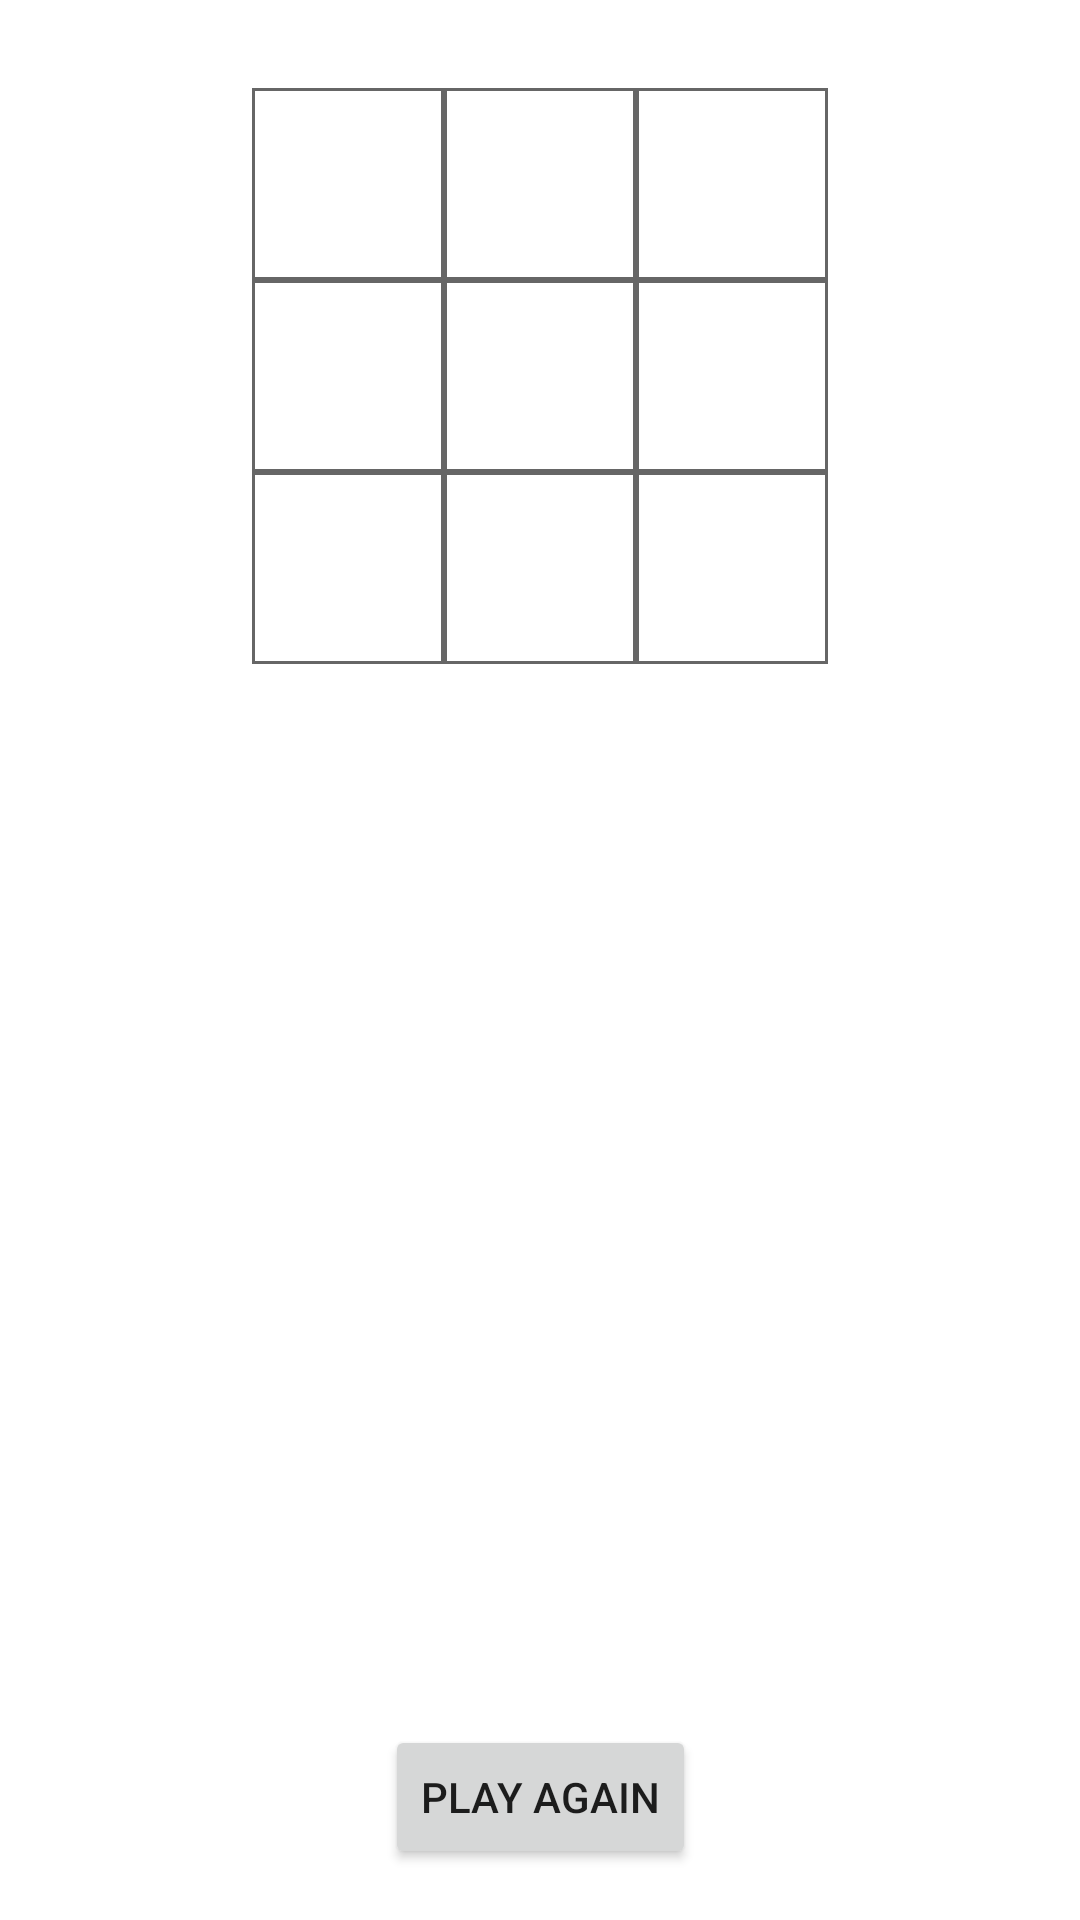

Reconstruct the res/layout file that produces this screen, plus the resources it refers to.
<!-- AndroidManifest.xml: application theme Theme.GameBox -->
<!-- res/layout/activity_tic_tac_toe.xml -->
<?xml version="1.0" encoding="utf-8"?>
<androidx.constraintlayout.widget.ConstraintLayout xmlns:android="http://schemas.android.com/apk/res/android"
    xmlns:app="http://schemas.android.com/apk/res-auto"
    xmlns:tools="http://schemas.android.com/tools"
    android:layout_width="match_parent"
    android:layout_height="match_parent"
    tools:context=".ui.games.TicTacToeActivity">

    <TextView
        android:id="@+id/tic_tac_toe_turn"
        android:layout_width="wrap_content"
        android:layout_height="wrap_content"
        android:layout_marginTop="@dimen/activity_vertical_margin"
        android:textAppearance="@style/TextAppearance.AppCompat.Large"
        app:layout_constraintEnd_toEndOf="parent"
        app:layout_constraintStart_toStartOf="parent"
        app:layout_constraintTop_toTopOf="parent" />

    <ImageButton
        android:id="@+id/TTT00"
        android:layout_width="wrap_content"
        android:layout_height="wrap_content"
        android:background="@drawable/ic_tic_tac_toe_square"
        android:contentDescription="@string/ttt_square00_content_description"
        app:layout_constraintEnd_toStartOf="@+id/TTT01"
        app:layout_constraintTop_toTopOf="@+id/TTT01" />

    <ImageButton
        android:id="@+id/TTT10"
        android:layout_width="wrap_content"
        android:layout_height="wrap_content"
        android:background="@drawable/ic_tic_tac_toe_square"
        android:contentDescription="@string/ttt_square10_content_description"
        app:layout_constraintEnd_toStartOf="@+id/TTT11"
        app:layout_constraintTop_toBottomOf="@+id/TTT00" />

    <ImageButton
        android:id="@+id/TTT20"
        android:layout_width="wrap_content"
        android:layout_height="wrap_content"
        android:background="@drawable/ic_tic_tac_toe_square"
        android:contentDescription="@string/ttt_square20_content_description"
        app:layout_constraintEnd_toStartOf="@+id/TTT21"
        app:layout_constraintTop_toBottomOf="@+id/TTT10" />

    <ImageButton
        android:id="@+id/TTT01"
        android:layout_width="wrap_content"
        android:layout_height="wrap_content"
        android:layout_marginTop="@dimen/activity_vertical_margin"
        android:background="@drawable/ic_tic_tac_toe_square"
        android:contentDescription="@string/ttt_square01_content_description"
        app:layout_constraintEnd_toEndOf="parent"
        app:layout_constraintStart_toStartOf="parent"
        app:layout_constraintTop_toBottomOf="@+id/tic_tac_toe_turn" />

    <ImageButton
        android:id="@+id/TTT11"
        android:layout_width="wrap_content"
        android:layout_height="wrap_content"
        android:background="@drawable/ic_tic_tac_toe_square"
        android:contentDescription="@string/ttt_square11_content_description"
        app:layout_constraintEnd_toEndOf="parent"
        app:layout_constraintStart_toStartOf="parent"
        app:layout_constraintTop_toBottomOf="@+id/TTT01" />

    <ImageButton
        android:id="@+id/TTT21"
        android:layout_width="wrap_content"
        android:layout_height="wrap_content"
        android:background="@drawable/ic_tic_tac_toe_square"
        android:contentDescription="@string/ttt_square21_content_description"
        app:layout_constraintEnd_toEndOf="parent"
        app:layout_constraintStart_toStartOf="parent"
        app:layout_constraintTop_toBottomOf="@+id/TTT11" />

    <ImageButton
        android:id="@+id/TTT02"
        android:layout_width="wrap_content"
        android:layout_height="wrap_content"
        android:background="@drawable/ic_tic_tac_toe_square"
        android:contentDescription="@string/ttt_square02_content_description"
        app:layout_constraintStart_toEndOf="@+id/TTT01"
        app:layout_constraintTop_toTopOf="@+id/TTT01" />

    <ImageButton
        android:id="@+id/TTT12"
        android:layout_width="wrap_content"
        android:layout_height="wrap_content"
        android:background="@drawable/ic_tic_tac_toe_square"
        android:contentDescription="@string/ttt_square12_content_description"
        app:layout_constraintStart_toEndOf="@+id/TTT11"
        app:layout_constraintTop_toBottomOf="@+id/TTT02" />

    <ImageButton
        android:id="@+id/TTT22"
        android:layout_width="wrap_content"
        android:layout_height="wrap_content"
        android:background="@drawable/ic_tic_tac_toe_square"
        android:contentDescription="@string/ttt_square22_content_description"
        app:layout_constraintStart_toEndOf="@+id/TTT21"
        app:layout_constraintTop_toBottomOf="@+id/TTT12" />

    <TextView
        android:id="@+id/tic_tac_toe_winner"
        android:layout_width="wrap_content"
        android:layout_height="wrap_content"
        android:layout_marginTop="@dimen/activity_vertical_margin"
        android:textAppearance="@style/TextAppearance.AppCompat.Large"
        app:layout_constraintEnd_toEndOf="parent"
        app:layout_constraintStart_toStartOf="parent"
        app:layout_constraintTop_toBottomOf="@+id/TTT21" />

    <Button
        android:id="@+id/ttt_again"
        android:layout_width="wrap_content"
        android:layout_height="wrap_content"
        android:layout_marginBottom="17dp"
        android:text="@string/play_again"
        app:layout_constraintBottom_toBottomOf="parent"
        app:layout_constraintEnd_toEndOf="parent"
        app:layout_constraintStart_toStartOf="parent" />

</androidx.constraintlayout.widget.ConstraintLayout>
<!-- resources referenced by this layout -->
<resources>
  <!-- drawable ic_tic_tac_toe_square (drawable) -->
  <vector xmlns:android="http://schemas.android.com/apk/res/android"
      android:width="64dp"
      android:height="64dp"
      android:tint="?attr/colorControlNormal"
      android:viewportWidth="16"
      android:viewportHeight="16">
      <path
          android:pathData="M0.125,0.125h15.75v15.75h-15.75z"
          android:strokeWidth="0.25"
          android:strokeColor="@android:color/white" />
  </vector>
  <string name="play_again">Play again</string>
  <string name="ttt_square00_content_description">Tic-tac-toe square 0, 0</string>
  <string name="ttt_square01_content_description">Tic-tac-toe square 0, 1</string>
  <string name="ttt_square02_content_description">Tic-tac-toe square 0, 2</string>
  <string name="ttt_square10_content_description">Tic-tac-toe square 1, 0</string>
  <string name="ttt_square11_content_description">Tic-tac-toe square 1, 1</string>
  <string name="ttt_square12_content_description">Tic-tac-toe square 1, 2</string>
  <string name="ttt_square20_content_description">Tic-tac-toe square 2, 0</string>
  <string name="ttt_square21_content_description">Tic-tac-toe square 2, 1</string>
  <string name="ttt_square22_content_description">Tic-tac-toe square 2, 2</string>
  <style name="Theme.GameBox" parent="Theme.MaterialComponents.DayNight.DarkActionBar">
          
          <item name="colorPrimary">@color/green_felt</item>
          <item name="colorPrimaryVariant">@color/green_felt_dark</item>
          <item name="colorOnPrimary">@color/white</item>
          
          <item name="colorSecondary">@color/red_velvet_light</item>
          <item name="colorSecondaryVariant">@color/red_velvet</item>
          <item name="colorOnSecondary">@color/black</item>
          
          <item name="android:statusBarColor" tools:targetApi="l">?attr/colorPrimaryVariant</item>
          
          <item name="toolbarStyle">@style/Theme.GameBox.Toolbar</item>
      </style>
  <color name="green_felt">#247345</color>
  <color name="green_felt_dark">#1f613a</color>
  <color name="white">#FFFFFF</color>
  <color name="red_velvet_light">#FF304B</color>
  <color name="red_velvet">#B32134</color>
  <color name="black">#000000</color>
  <style name="Theme.GameBox.Toolbar" parent="Widget.AppCompat.Toolbar">
          <item name="android:background">?colorPrimary</item>
      </style>
</resources>
